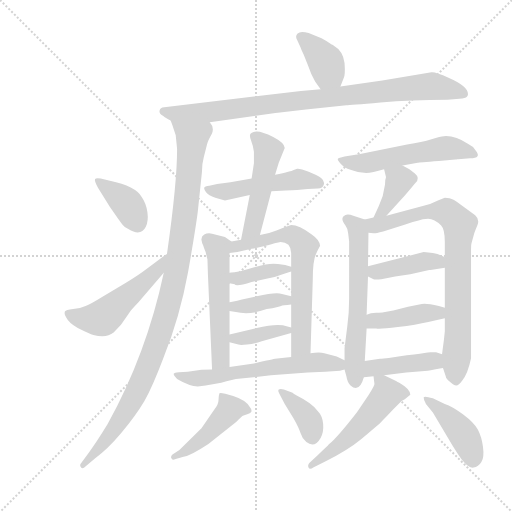
t = 0.00 s
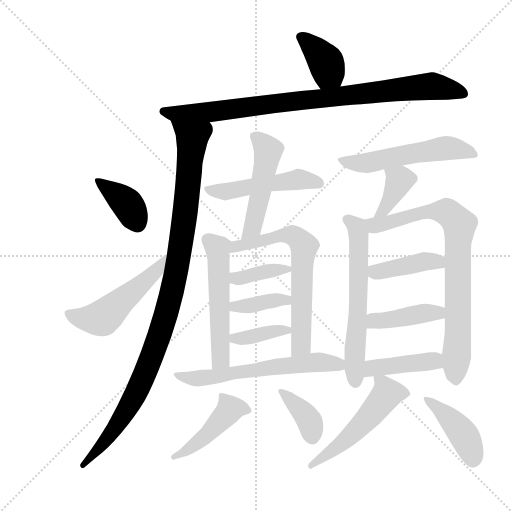
t = 3.26 s
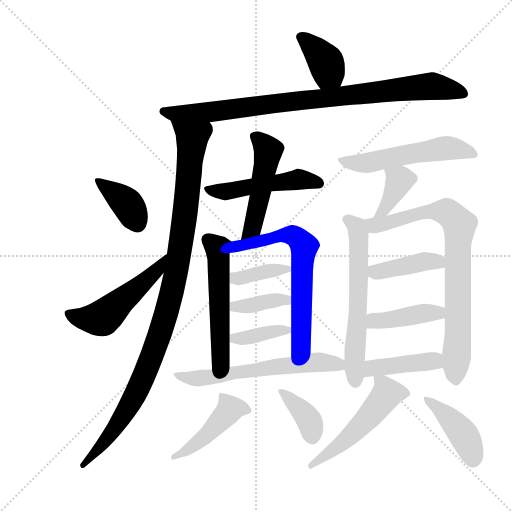
t = 6.52 s
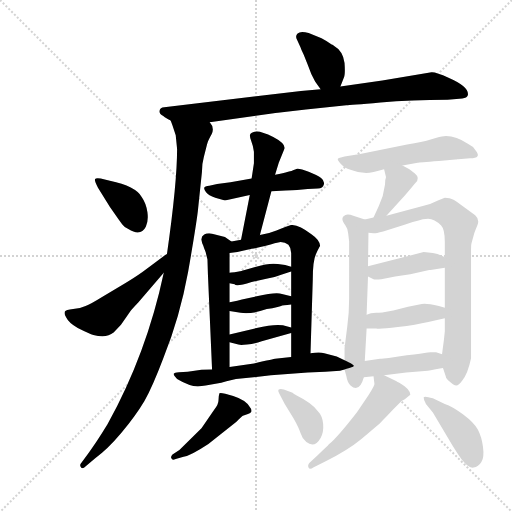
t = 9.78 s
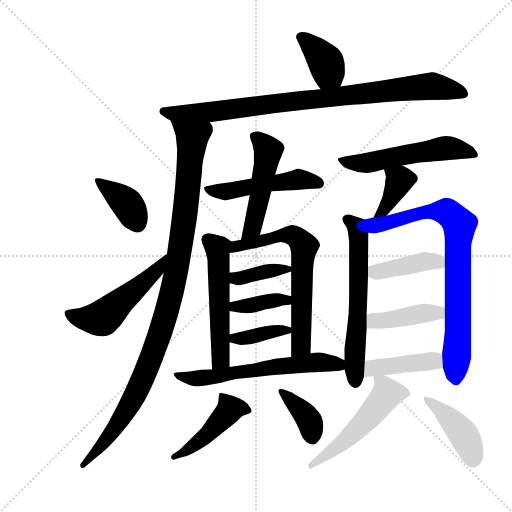
t = 13.04 s
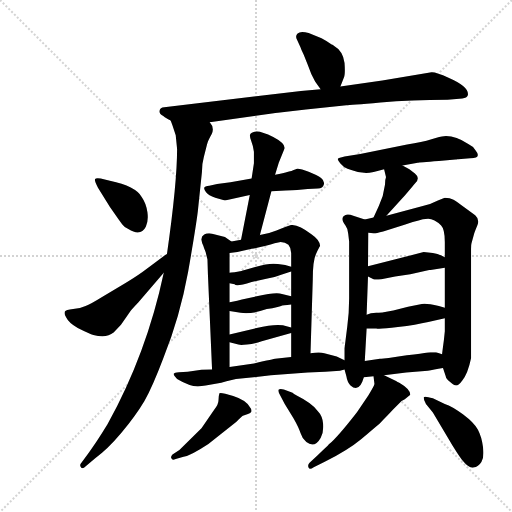
t = 16.30 s

The animated SVG that drew these frames (rendered in a browser with its animation timeline set to each time). Animation: 24 CSS @keyframes rules; one cycle of 16.30 s.

<svg version="1.1" viewBox="0 0 1024 1024" xmlns="http://www.w3.org/2000/svg">
  <g stroke="lightgray" stroke-dasharray="1,1" stroke-width="1" transform="scale(4, 4)">
    <line x1="0" y1="0" x2="256" y2="256"></line>
    <line x1="256" y1="0" x2="0" y2="256"></line>
    <line x1="128" y1="0" x2="128" y2="256"></line>
    <line x1="0" y1="128" x2="256" y2="128"></line>
  </g>
  <g transform="scale(0.92, -0.92) translate(60, -850)">
    <style type="text/css">
      
        @keyframes keyframes0 {
          from {
            stroke: blue;
            stroke-dashoffset: 384;
            stroke-width: 128;
          }
          56% {
            animation-timing-function: step-end;
            stroke: blue;
            stroke-dashoffset: 0;
            stroke-width: 128;
          }
          to {
            stroke: black;
            stroke-width: 1024;
          }
        }
        #make-me-a-hanzi-animation-0 {
          animation: keyframes0 0.5625s both;
          animation-delay: 0s;
          animation-timing-function: linear;
        }
      
        @keyframes keyframes1 {
          from {
            stroke: blue;
            stroke-dashoffset: 912;
            stroke-width: 128;
          }
          75% {
            animation-timing-function: step-end;
            stroke: blue;
            stroke-dashoffset: 0;
            stroke-width: 128;
          }
          to {
            stroke: black;
            stroke-width: 1024;
          }
        }
        #make-me-a-hanzi-animation-1 {
          animation: keyframes1 0.9921875s both;
          animation-delay: 0.5625s;
          animation-timing-function: linear;
        }
      
        @keyframes keyframes2 {
          from {
            stroke: blue;
            stroke-dashoffset: 1076;
            stroke-width: 128;
          }
          78% {
            animation-timing-function: step-end;
            stroke: blue;
            stroke-dashoffset: 0;
            stroke-width: 128;
          }
          to {
            stroke: black;
            stroke-width: 1024;
          }
        }
        #make-me-a-hanzi-animation-2 {
          animation: keyframes2 1.1256510416666667s both;
          animation-delay: 1.5546875s;
          animation-timing-function: linear;
        }
      
        @keyframes keyframes3 {
          from {
            stroke: blue;
            stroke-dashoffset: 387;
            stroke-width: 128;
          }
          56% {
            animation-timing-function: step-end;
            stroke: blue;
            stroke-dashoffset: 0;
            stroke-width: 128;
          }
          to {
            stroke: black;
            stroke-width: 1024;
          }
        }
        #make-me-a-hanzi-animation-3 {
          animation: keyframes3 0.56494140625s both;
          animation-delay: 2.680338541666667s;
          animation-timing-function: linear;
        }
      
        @keyframes keyframes4 {
          from {
            stroke: blue;
            stroke-dashoffset: 522;
            stroke-width: 128;
          }
          63% {
            animation-timing-function: step-end;
            stroke: blue;
            stroke-dashoffset: 0;
            stroke-width: 128;
          }
          to {
            stroke: black;
            stroke-width: 1024;
          }
        }
        #make-me-a-hanzi-animation-4 {
          animation: keyframes4 0.6748046875s both;
          animation-delay: 3.245279947916667s;
          animation-timing-function: linear;
        }
      
        @keyframes keyframes5 {
          from {
            stroke: blue;
            stroke-dashoffset: 500;
            stroke-width: 128;
          }
          62% {
            animation-timing-function: step-end;
            stroke: blue;
            stroke-dashoffset: 0;
            stroke-width: 128;
          }
          to {
            stroke: black;
            stroke-width: 1024;
          }
        }
        #make-me-a-hanzi-animation-5 {
          animation: keyframes5 0.6569010416666666s both;
          animation-delay: 3.920084635416667s;
          animation-timing-function: linear;
        }
      
        @keyframes keyframes6 {
          from {
            stroke: blue;
            stroke-dashoffset: 497;
            stroke-width: 128;
          }
          62% {
            animation-timing-function: step-end;
            stroke: blue;
            stroke-dashoffset: 0;
            stroke-width: 128;
          }
          to {
            stroke: black;
            stroke-width: 1024;
          }
        }
        #make-me-a-hanzi-animation-6 {
          animation: keyframes6 0.6544596354166666s both;
          animation-delay: 4.576985677083334s;
          animation-timing-function: linear;
        }
      
        @keyframes keyframes7 {
          from {
            stroke: blue;
            stroke-dashoffset: 544;
            stroke-width: 128;
          }
          64% {
            animation-timing-function: step-end;
            stroke: blue;
            stroke-dashoffset: 0;
            stroke-width: 128;
          }
          to {
            stroke: black;
            stroke-width: 1024;
          }
        }
        #make-me-a-hanzi-animation-7 {
          animation: keyframes7 0.6927083333333334s both;
          animation-delay: 5.231445312500001s;
          animation-timing-function: linear;
        }
      
        @keyframes keyframes8 {
          from {
            stroke: blue;
            stroke-dashoffset: 668;
            stroke-width: 128;
          }
          68% {
            animation-timing-function: step-end;
            stroke: blue;
            stroke-dashoffset: 0;
            stroke-width: 128;
          }
          to {
            stroke: black;
            stroke-width: 1024;
          }
        }
        #make-me-a-hanzi-animation-8 {
          animation: keyframes8 0.7936197916666666s both;
          animation-delay: 5.924153645833334s;
          animation-timing-function: linear;
        }
      
        @keyframes keyframes9 {
          from {
            stroke: blue;
            stroke-dashoffset: 382;
            stroke-width: 128;
          }
          55% {
            animation-timing-function: step-end;
            stroke: blue;
            stroke-dashoffset: 0;
            stroke-width: 128;
          }
          to {
            stroke: black;
            stroke-width: 1024;
          }
        }
        #make-me-a-hanzi-animation-9 {
          animation: keyframes9 0.5608723958333334s both;
          animation-delay: 6.717773437500001s;
          animation-timing-function: linear;
        }
      
        @keyframes keyframes10 {
          from {
            stroke: blue;
            stroke-dashoffset: 383;
            stroke-width: 128;
          }
          55% {
            animation-timing-function: step-end;
            stroke: blue;
            stroke-dashoffset: 0;
            stroke-width: 128;
          }
          to {
            stroke: black;
            stroke-width: 1024;
          }
        }
        #make-me-a-hanzi-animation-10 {
          animation: keyframes10 0.5616861979166666s both;
          animation-delay: 7.278645833333334s;
          animation-timing-function: linear;
        }
      
        @keyframes keyframes11 {
          from {
            stroke: blue;
            stroke-dashoffset: 378;
            stroke-width: 128;
          }
          55% {
            animation-timing-function: step-end;
            stroke: blue;
            stroke-dashoffset: 0;
            stroke-width: 128;
          }
          to {
            stroke: black;
            stroke-width: 1024;
          }
        }
        #make-me-a-hanzi-animation-11 {
          animation: keyframes11 0.5576171875s both;
          animation-delay: 7.840332031250001s;
          animation-timing-function: linear;
        }
      
        @keyframes keyframes12 {
          from {
            stroke: blue;
            stroke-dashoffset: 619;
            stroke-width: 128;
          }
          67% {
            animation-timing-function: step-end;
            stroke: blue;
            stroke-dashoffset: 0;
            stroke-width: 128;
          }
          to {
            stroke: black;
            stroke-width: 1024;
          }
        }
        #make-me-a-hanzi-animation-12 {
          animation: keyframes12 0.7537434895833334s both;
          animation-delay: 8.39794921875s;
          animation-timing-function: linear;
        }
      
        @keyframes keyframes13 {
          from {
            stroke: blue;
            stroke-dashoffset: 456;
            stroke-width: 128;
          }
          60% {
            animation-timing-function: step-end;
            stroke: blue;
            stroke-dashoffset: 0;
            stroke-width: 128;
          }
          to {
            stroke: black;
            stroke-width: 1024;
          }
        }
        #make-me-a-hanzi-animation-13 {
          animation: keyframes13 0.62109375s both;
          animation-delay: 9.151692708333334s;
          animation-timing-function: linear;
        }
      
        @keyframes keyframes14 {
          from {
            stroke: blue;
            stroke-dashoffset: 378;
            stroke-width: 128;
          }
          55% {
            animation-timing-function: step-end;
            stroke: blue;
            stroke-dashoffset: 0;
            stroke-width: 128;
          }
          to {
            stroke: black;
            stroke-width: 1024;
          }
        }
        #make-me-a-hanzi-animation-14 {
          animation: keyframes14 0.5576171875s both;
          animation-delay: 9.772786458333334s;
          animation-timing-function: linear;
        }
      
        @keyframes keyframes15 {
          from {
            stroke: blue;
            stroke-dashoffset: 547;
            stroke-width: 128;
          }
          64% {
            animation-timing-function: step-end;
            stroke: blue;
            stroke-dashoffset: 0;
            stroke-width: 128;
          }
          to {
            stroke: black;
            stroke-width: 1024;
          }
        }
        #make-me-a-hanzi-animation-15 {
          animation: keyframes15 0.6951497395833334s both;
          animation-delay: 10.330403645833334s;
          animation-timing-function: linear;
        }
      
        @keyframes keyframes16 {
          from {
            stroke: blue;
            stroke-dashoffset: 384;
            stroke-width: 128;
          }
          56% {
            animation-timing-function: step-end;
            stroke: blue;
            stroke-dashoffset: 0;
            stroke-width: 128;
          }
          to {
            stroke: black;
            stroke-width: 1024;
          }
        }
        #make-me-a-hanzi-animation-16 {
          animation: keyframes16 0.5625s both;
          animation-delay: 11.025553385416668s;
          animation-timing-function: linear;
        }
      
        @keyframes keyframes17 {
          from {
            stroke: blue;
            stroke-dashoffset: 618;
            stroke-width: 128;
          }
          67% {
            animation-timing-function: step-end;
            stroke: blue;
            stroke-dashoffset: 0;
            stroke-width: 128;
          }
          to {
            stroke: black;
            stroke-width: 1024;
          }
        }
        #make-me-a-hanzi-animation-17 {
          animation: keyframes17 0.7529296875s both;
          animation-delay: 11.588053385416668s;
          animation-timing-function: linear;
        }
      
        @keyframes keyframes18 {
          from {
            stroke: blue;
            stroke-dashoffset: 807;
            stroke-width: 128;
          }
          72% {
            animation-timing-function: step-end;
            stroke: blue;
            stroke-dashoffset: 0;
            stroke-width: 128;
          }
          to {
            stroke: black;
            stroke-width: 1024;
          }
        }
        #make-me-a-hanzi-animation-18 {
          animation: keyframes18 0.90673828125s both;
          animation-delay: 12.340983072916668s;
          animation-timing-function: linear;
        }
      
        @keyframes keyframes19 {
          from {
            stroke: blue;
            stroke-dashoffset: 412;
            stroke-width: 128;
          }
          57% {
            animation-timing-function: step-end;
            stroke: blue;
            stroke-dashoffset: 0;
            stroke-width: 128;
          }
          to {
            stroke: black;
            stroke-width: 1024;
          }
        }
        #make-me-a-hanzi-animation-19 {
          animation: keyframes19 0.5852864583333334s both;
          animation-delay: 13.247721354166668s;
          animation-timing-function: linear;
        }
      
        @keyframes keyframes20 {
          from {
            stroke: blue;
            stroke-dashoffset: 419;
            stroke-width: 128;
          }
          58% {
            animation-timing-function: step-end;
            stroke: blue;
            stroke-dashoffset: 0;
            stroke-width: 128;
          }
          to {
            stroke: black;
            stroke-width: 1024;
          }
        }
        #make-me-a-hanzi-animation-20 {
          animation: keyframes20 0.5909830729166666s both;
          animation-delay: 13.833007812500002s;
          animation-timing-function: linear;
        }
      
        @keyframes keyframes21 {
          from {
            stroke: blue;
            stroke-dashoffset: 424;
            stroke-width: 128;
          }
          58% {
            animation-timing-function: step-end;
            stroke: blue;
            stroke-dashoffset: 0;
            stroke-width: 128;
          }
          to {
            stroke: black;
            stroke-width: 1024;
          }
        }
        #make-me-a-hanzi-animation-21 {
          animation: keyframes21 0.5950520833333334s both;
          animation-delay: 14.423990885416668s;
          animation-timing-function: linear;
        }
      
        @keyframes keyframes22 {
          from {
            stroke: blue;
            stroke-dashoffset: 529;
            stroke-width: 128;
          }
          63% {
            animation-timing-function: step-end;
            stroke: blue;
            stroke-dashoffset: 0;
            stroke-width: 128;
          }
          to {
            stroke: black;
            stroke-width: 1024;
          }
        }
        #make-me-a-hanzi-animation-22 {
          animation: keyframes22 0.6805013020833334s both;
          animation-delay: 15.019042968750002s;
          animation-timing-function: linear;
        }
      
        @keyframes keyframes23 {
          from {
            stroke: blue;
            stroke-dashoffset: 426;
            stroke-width: 128;
          }
          58% {
            animation-timing-function: step-end;
            stroke: blue;
            stroke-dashoffset: 0;
            stroke-width: 128;
          }
          to {
            stroke: black;
            stroke-width: 1024;
          }
        }
        #make-me-a-hanzi-animation-23 {
          animation: keyframes23 0.5966796875s both;
          animation-delay: 15.699544270833336s;
          animation-timing-function: linear;
        }
      
    </style>
    
      <path d="M 680 662 L 687 680 Q 691 686 689 713 Q 686 739 665 751 Q 665 752 661 753 Q 649 762 639 767 L 611 778 Q 593 783 587 777 Q 581 771 586 763 Q 590 754 593 748 Q 595 742 598 736 Q 601 730 609 709 Q 616 688 625 673 L 637 656 C 654 631 669 634 680 662 Z" fill="lightgray"></path>
    
      <path d="M 396 584 L 535 604 Q 537 604 544 605 L 605 612 L 693 621 Q 700 621 767 627 Q 834 633 913 633 L 945 636 Q 955 637 957 643 Q 961 661 915 681 Q 887 694 878 693 L 771 675 L 680 662 L 637 656 L 594 652 L 297 617 Q 288 616 287 610 Q 285 603 295 598 Q 299 594 311 588 L 396 584 Z" fill="lightgray"></path>
    
      <path d="M 311 588 L 315 577 L 322 556 L 325 526 Q 325 452 303 298 L 296 257 Q 259 82 174 -72 Q 149 -113 133 -134 L 117 -156 Q 112 -161 116 -166 Q 119 -171 127 -163 L 147 -146 Q 173 -128 204 -91 Q 235 -54 254 -22 Q 272 10 295 71 Q 331 160 349 259 Q 366 357 370 390 L 379 476 Q 379 494 383 508 L 390 536 Q 392 544 400 558 Q 407 572 396 584 C 390 613 301 616 311 588 Z" fill="lightgray"></path>
    
      <path d="M 179 400 L 198 373 Q 201 369 205.5 362.5 Q 210 356 219 352 Q 246 335 257 357 Q 263 369 260.5 388.5 Q 258 408 248 422 Q 235 445 179 457 L 159 462 Q 148 464 146.5 460.5 Q 145 457 153 442 L 179 400 Z" fill="lightgray"></path>
    
      <path d="M 303 298 Q 301 297 300 296 L 257 264 Q 243 253 212 234 L 161 204 Q 137 189 126 185 Q 115 180 99 178 Q 83 176 81 173 Q 79 166 84 160 Q 89 149 109 137 Q 135 124 143 122 Q 171 114 187 127 L 203 144 L 223 173 Q 223 174 241 193 L 296 257 C 316 280 327 315 303 298 Z" fill="lightgray"></path>
    
      <path d="M 487 462 L 441 454 L 412 450 L 395 446 Q 385 445 384 442 Q 383 439 388 432 Q 393 425 408 420 L 429 414 L 483 426 L 530 434 L 561 436 Q 576 436 586 437 L 609 439 L 631 440 Q 642 441 644 449 Q 646 457 638 463 Q 630 469 611 476.5 Q 592 484 586 483 L 577 480 Q 575 478 538 470 L 487 462 Z" fill="lightgray"></path>
    
      <path d="M 538 470 L 546 496 L 559 528 Q 559 539 534 552 Q 508 565 497 564 Q 485 562 484 558 Q 482 554 486 544 Q 490 534 492 520 L 492 495 L 487 462 L 483 426 L 464 329 C 458 300 497 310 505 339 L 530 434 L 538 470 Z" fill="lightgray"></path>
    
      <path d="M 443 325 L 429 335 L 401 342 Q 391 344 384 340 Q 377 336 378 328 Q 379 320 382 316 Q 383 312 387 302 L 391 286 L 392 254 L 401 47 C 402 17 439 22 439 52 L 439 106 L 439 123 L 439 174 L 439 193 L 439 234 L 439 257 L 439 300 C 439 328 447 322 443 325 Z" fill="lightgray"></path>
    
      <path d="M 464 329 L 443 325 C 414 319 409 296 439 300 L 456 302 L 487 309 Q 520 315 537 321 L 550 324 Q 560 324 567 318 Q 573 311 573 300 L 573 270 L 573 260 L 573 206 L 573 188 L 573 138 L 573 126 L 573 74 C 573 44 614 52 615 82 L 620 244 Q 620 283 627 298 Q 634 313 636 315 Q 636 328 617 341 Q 590 361 573 361 Q 561 357 541 349 Q 521 341 505 339 L 464 329 Z" fill="lightgray"></path>
    
      <path d="M 439 234 L 450 232 Q 453 226 487 237 L 519 244 Q 539 247 553 253 Q 566 258 573 260 C 589 265 589 265 573 270 L 560 274 L 544 276 Q 526 279 497 270 Q 467 261 465 261 L 450 258 Q 441 257 439 257 C 409 255 409 239 439 234 Z" fill="lightgray"></path>
    
      <path d="M 439 174 L 463 170 Q 485 166 520 178 Q 547 183 551 185 Q 554 186 573 188 C 603 191 602 199 573 206 L 553 211 Q 541 216 498 206 L 466 199 Q 443 193 439 193 C 409 189 409 179 439 174 Z" fill="lightgray"></path>
    
      <path d="M 573 138 L 555 143 Q 535 146 498 137 L 439 123 C 410 116 410 114 439 106 L 454 102 Q 459 99 477 101 Q 494 103 509 108 L 573 126 C 594 132 594 132 573 138 Z" fill="lightgray"></path>
    
      <path d="M 401 47 L 378 46 L 348 42 L 329 41 Q 319 40 318 38 Q 316 35 325 26 Q 352 10 370 10 L 387 12 L 421 18 Q 446 25 453 26 L 529 34 L 609 40 L 647 42 L 679 44 L 689 47 C 716 54 716 54 689 67 L 672 75 L 645 82 Q 635 85 615 82 L 573 74 L 538 70 Q 537 70 492 60 L 439 52 L 401 47 Z" fill="lightgray"></path>
    
      <path d="M 315 -138 Q 310 -143 313 -147 Q 314 -151 322 -148 L 339 -143 Q 355 -140 393 -115 L 454 -67 Q 466 -55 468 -54 L 479 -50 Q 485 -49 487 -44 Q 487 -39 483 -35 Q 475 -20 447 -11 Q 419 -2 417 -5 Q 415 -11 415 -20 Q 415 -29 406 -40 L 378 -81 L 330 -128 L 315 -138 Z" fill="lightgray"></path>
    
      <path d="M 559 -28 L 578 -59 Q 590 -80 593.5 -92 Q 597 -104 606 -111 Q 624 -125 637 -102 Q 644 -89 642.5 -71.5 Q 641 -54 631 -44 Q 619 -27 585 -10 Q 578 -6 576 -4 L 557 3 Q 549 6 546 3 Q 543 0 549 -9 L 559 -28 Z" fill="lightgray"></path>
    
      <path d="M 815 490 L 848 496 Q 850 497 894 500 L 930 503 Q 932 503 934 504 L 936 504 L 962 506 Q 988 506 974 523 Q 969 532 958 537 Q 929 556 905 554 Q 898 554 878 547.5 Q 858 541 825 536 L 723 515 L 689 510 Q 676 507 674.5 505 Q 673 503 680 494.5 Q 687 486 695.5 483 Q 704 480 718 476 L 736 474 Q 749 474 775 482 L 815 490 Z" fill="lightgray"></path>
    
      <path d="M 780 381 L 821 426 Q 839 447 843 452 Q 854 463 842 473 L 830 482 L 815 490 C 789 504 768 511 775 482 L 779 466 L 779 464 Q 777 460 777 449 L 772 424 Q 765 406 763 401 L 752 377 C 740 350 760 359 780 381 Z" fill="lightgray"></path>
    
      <path d="M 689 47 L 693 32 Q 695 19 702 12 Q 721 -5 731 30 L 733 65 L 737 136 L 737 166 L 740 249 L 740 271 L 741 344 C 741 370 741 370 733 373 L 708 381 Q 696 386 690 382 Q 678 377 691 360 Q 697 352 697 342 L 699 325 L 699 201 Q 699 170 695 141 L 689 93 L 689 67 L 689 47 Z" fill="lightgray"></path>
    
      <path d="M 903 50 L 909 32 Q 909 27 918 20 Q 926 12 932 12 Q 937 12 945 23 Q 957 37 964 71 L 964 309 Q 964 318 965 321 L 971 343 Q 973 349 978 361 Q 983 373 973 382 L 950 399 Q 934 411 926 416 Q 918 420 907 420 L 892 414 Q 877 406 859 402 L 780 381 L 752 377 L 733 373 C 704 367 711 345 741 344 L 752 343 Q 754 342 773 347 L 821 362 Q 857 374 865 374 Q 881 378 899 360 Q 907 352 907 324 L 907 291 L 907 268 L 907 181 L 907 158 L 907 130 L 905 111 Q 901 81 901 80 L 903 50 Z" fill="lightgray"></path>
    
      <path d="M 740 249 L 752 243 Q 755 242 769 243 L 799 249 L 832 254 L 873 263 L 876 263 L 907 268 C 937 273 934 278 907 291 Q 893 298 881 300 L 861 302 L 740 271 C 711 264 713 262 740 249 Z" fill="lightgray"></path>
    
      <path d="M 871 150 L 907 158 C 936 165 936 172 907 181 L 894 185 Q 866 191 857 189 L 827 183 L 795 175 L 774 171 Q 770 170 758 170 Q 745 170 737 166 C 709 155 707 136 737 136 L 758 136 Q 764 134 805 139 Q 845 144 871 150 Z" fill="lightgray"></path>
    
      <path d="M 731 30 L 752 32 L 775 34 L 823 40 L 870 44 Q 882 46 903 50 C 932 56 930 71 901 80 L 888 84 L 876 84 Q 875 84 785 72 L 769 70 L 766 70 L 733 65 C 703 61 701 27 731 30 Z" fill="lightgray"></path>
    
      <path d="M 752 32 L 754 16 Q 755 13 741 -9 L 716 -46 Q 674 -100 655 -116 Q 652 -120 630 -140 L 613 -156 Q 608 -161 611 -167 Q 613 -172 622 -166 L 646 -154 Q 696 -129 725 -105 Q 754 -80 765 -71 Q 783 -53 794 -41 L 813 -22 L 820 -18 L 832 -8 Q 832 4 808 18 Q 804 20 801 22 L 775 34 C 750 45 750 45 752 32 Z" fill="lightgray"></path>
    
      <path d="M 881 -47 L 924 -119 Q 942 -148 948 -154 Q 959 -168 969.5 -166.5 Q 980 -165 986.5 -154.5 Q 993 -144 990 -121.5 Q 987 -99 979 -84 Q 971 -69 947 -51 Q 923 -33 907 -28 L 881 -16 Q 862 -10 861 -14 Q 861 -20 866 -28 L 881 -47 Z" fill="lightgray"></path>
    
    
      <clipPath id="make-me-a-hanzi-clip-0">
        <path d="M 680 662 L 687 680 Q 691 686 689 713 Q 686 739 665 751 Q 665 752 661 753 Q 649 762 639 767 L 611 778 Q 593 783 587 777 Q 581 771 586 763 Q 590 754 593 748 Q 595 742 598 736 Q 601 730 609 709 Q 616 688 625 673 L 637 656 C 654 631 669 634 680 662 Z"></path>
      </clipPath>
      <path clip-path="url(#make-me-a-hanzi-clip-0)" d="M 595 769 L 623 746 L 649 712 L 654 693 L 643 666" fill="none" id="make-me-a-hanzi-animation-0" stroke-dasharray="256 512" stroke-linecap="round"></path>
    
      <clipPath id="make-me-a-hanzi-clip-1">
        <path d="M 396 584 L 535 604 Q 537 604 544 605 L 605 612 L 693 621 Q 700 621 767 627 Q 834 633 913 633 L 945 636 Q 955 637 957 643 Q 961 661 915 681 Q 887 694 878 693 L 771 675 L 680 662 L 637 656 L 594 652 L 297 617 Q 288 616 287 610 Q 285 603 295 598 Q 299 594 311 588 L 396 584 Z"></path>
      </clipPath>
      <path clip-path="url(#make-me-a-hanzi-clip-1)" d="M 296 607 L 401 607 L 879 663 L 947 646" fill="none" id="make-me-a-hanzi-animation-1" stroke-dasharray="784 1568" stroke-linecap="round"></path>
    
      <clipPath id="make-me-a-hanzi-clip-2">
        <path d="M 311 588 L 315 577 L 322 556 L 325 526 Q 325 452 303 298 L 296 257 Q 259 82 174 -72 Q 149 -113 133 -134 L 117 -156 Q 112 -161 116 -166 Q 119 -171 127 -163 L 147 -146 Q 173 -128 204 -91 Q 235 -54 254 -22 Q 272 10 295 71 Q 331 160 349 259 Q 366 357 370 390 L 379 476 Q 379 494 383 508 L 390 536 Q 392 544 400 558 Q 407 572 396 584 C 390 613 301 616 311 588 Z"></path>
      </clipPath>
      <path clip-path="url(#make-me-a-hanzi-clip-2)" d="M 318 584 L 358 551 L 343 389 L 306 184 L 268 71 L 224 -26 L 194 -74 L 121 -162" fill="none" id="make-me-a-hanzi-animation-2" stroke-dasharray="948 1896" stroke-linecap="round"></path>
    
      <clipPath id="make-me-a-hanzi-clip-3">
        <path d="M 179 400 L 198 373 Q 201 369 205.5 362.5 Q 210 356 219 352 Q 246 335 257 357 Q 263 369 260.5 388.5 Q 258 408 248 422 Q 235 445 179 457 L 159 462 Q 148 464 146.5 460.5 Q 145 457 153 442 L 179 400 Z"></path>
      </clipPath>
      <path clip-path="url(#make-me-a-hanzi-clip-3)" d="M 153 458 L 218 405 L 239 363" fill="none" id="make-me-a-hanzi-animation-3" stroke-dasharray="259 518" stroke-linecap="round"></path>
    
      <clipPath id="make-me-a-hanzi-clip-4">
        <path d="M 303 298 Q 301 297 300 296 L 257 264 Q 243 253 212 234 L 161 204 Q 137 189 126 185 Q 115 180 99 178 Q 83 176 81 173 Q 79 166 84 160 Q 89 149 109 137 Q 135 124 143 122 Q 171 114 187 127 L 203 144 L 223 173 Q 223 174 241 193 L 296 257 C 316 280 327 315 303 298 Z"></path>
      </clipPath>
      <path clip-path="url(#make-me-a-hanzi-clip-4)" d="M 87 168 L 115 158 L 163 159 L 280 261 L 296 290" fill="none" id="make-me-a-hanzi-animation-4" stroke-dasharray="394 788" stroke-linecap="round"></path>
    
      <clipPath id="make-me-a-hanzi-clip-5">
        <path d="M 487 462 L 441 454 L 412 450 L 395 446 Q 385 445 384 442 Q 383 439 388 432 Q 393 425 408 420 L 429 414 L 483 426 L 530 434 L 561 436 Q 576 436 586 437 L 609 439 L 631 440 Q 642 441 644 449 Q 646 457 638 463 Q 630 469 611 476.5 Q 592 484 586 483 L 577 480 Q 575 478 538 470 L 487 462 Z"></path>
      </clipPath>
      <path clip-path="url(#make-me-a-hanzi-clip-5)" d="M 391 439 L 429 433 L 588 460 L 632 452" fill="none" id="make-me-a-hanzi-animation-5" stroke-dasharray="372 744" stroke-linecap="round"></path>
    
      <clipPath id="make-me-a-hanzi-clip-6">
        <path d="M 538 470 L 546 496 L 559 528 Q 559 539 534 552 Q 508 565 497 564 Q 485 562 484 558 Q 482 554 486 544 Q 490 534 492 520 L 492 495 L 487 462 L 483 426 L 464 329 C 458 300 497 310 505 339 L 530 434 L 538 470 Z"></path>
      </clipPath>
      <path clip-path="url(#make-me-a-hanzi-clip-6)" d="M 493 553 L 523 522 L 492 364 L 470 335" fill="none" id="make-me-a-hanzi-animation-6" stroke-dasharray="369 738" stroke-linecap="round"></path>
    
      <clipPath id="make-me-a-hanzi-clip-7">
        <path d="M 443 325 L 429 335 L 401 342 Q 391 344 384 340 Q 377 336 378 328 Q 379 320 382 316 Q 383 312 387 302 L 391 286 L 392 254 L 401 47 C 402 17 439 22 439 52 L 439 106 L 439 123 L 439 174 L 439 193 L 439 234 L 439 257 L 439 300 C 439 328 447 322 443 325 Z"></path>
      </clipPath>
      <path clip-path="url(#make-me-a-hanzi-clip-7)" d="M 392 329 L 413 311 L 416 278 L 419 72 L 406 55" fill="none" id="make-me-a-hanzi-animation-7" stroke-dasharray="416 832" stroke-linecap="round"></path>
    
      <clipPath id="make-me-a-hanzi-clip-8">
        <path d="M 464 329 L 443 325 C 414 319 409 296 439 300 L 456 302 L 487 309 Q 520 315 537 321 L 550 324 Q 560 324 567 318 Q 573 311 573 300 L 573 270 L 573 260 L 573 206 L 573 188 L 573 138 L 573 126 L 573 74 C 573 44 614 52 615 82 L 620 244 Q 620 283 627 298 Q 634 313 636 315 Q 636 328 617 341 Q 590 361 573 361 Q 561 357 541 349 Q 521 341 505 339 L 464 329 Z"></path>
      </clipPath>
      <path clip-path="url(#make-me-a-hanzi-clip-8)" d="M 443 306 L 453 314 L 565 340 L 580 337 L 601 315 L 595 105 L 579 81" fill="none" id="make-me-a-hanzi-animation-8" stroke-dasharray="540 1080" stroke-linecap="round"></path>
    
      <clipPath id="make-me-a-hanzi-clip-9">
        <path d="M 439 234 L 450 232 Q 453 226 487 237 L 519 244 Q 539 247 553 253 Q 566 258 573 260 C 589 265 589 265 573 270 L 560 274 L 544 276 Q 526 279 497 270 Q 467 261 465 261 L 450 258 Q 441 257 439 257 C 409 255 409 239 439 234 Z"></path>
      </clipPath>
      <path clip-path="url(#make-me-a-hanzi-clip-9)" d="M 445 251 L 458 245 L 509 259 L 567 265" fill="none" id="make-me-a-hanzi-animation-9" stroke-dasharray="254 508" stroke-linecap="round"></path>
    
      <clipPath id="make-me-a-hanzi-clip-10">
        <path d="M 439 174 L 463 170 Q 485 166 520 178 Q 547 183 551 185 Q 554 186 573 188 C 603 191 602 199 573 206 L 553 211 Q 541 216 498 206 L 466 199 Q 443 193 439 193 C 409 189 409 179 439 174 Z"></path>
      </clipPath>
      <path clip-path="url(#make-me-a-hanzi-clip-10)" d="M 444 188 L 450 183 L 480 185 L 567 202" fill="none" id="make-me-a-hanzi-animation-10" stroke-dasharray="255 510" stroke-linecap="round"></path>
    
      <clipPath id="make-me-a-hanzi-clip-11">
        <path d="M 573 138 L 555 143 Q 535 146 498 137 L 439 123 C 410 116 410 114 439 106 L 454 102 Q 459 99 477 101 Q 494 103 509 108 L 573 126 C 594 132 594 132 573 138 Z"></path>
      </clipPath>
      <path clip-path="url(#make-me-a-hanzi-clip-11)" d="M 448 119 L 451 114 L 469 114 L 566 132" fill="none" id="make-me-a-hanzi-animation-11" stroke-dasharray="250 500" stroke-linecap="round"></path>
    
      <clipPath id="make-me-a-hanzi-clip-12">
        <path d="M 401 47 L 378 46 L 348 42 L 329 41 Q 319 40 318 38 Q 316 35 325 26 Q 352 10 370 10 L 387 12 L 421 18 Q 446 25 453 26 L 529 34 L 609 40 L 647 42 L 679 44 L 689 47 C 716 54 716 54 689 67 L 672 75 L 645 82 Q 635 85 615 82 L 573 74 L 538 70 Q 537 70 492 60 L 439 52 L 401 47 Z"></path>
      </clipPath>
      <path clip-path="url(#make-me-a-hanzi-clip-12)" d="M 325 34 L 354 27 L 401 30 L 528 52 L 636 63 L 675 58 L 682 52" fill="none" id="make-me-a-hanzi-animation-12" stroke-dasharray="491 982" stroke-linecap="round"></path>
    
      <clipPath id="make-me-a-hanzi-clip-13">
        <path d="M 315 -138 Q 310 -143 313 -147 Q 314 -151 322 -148 L 339 -143 Q 355 -140 393 -115 L 454 -67 Q 466 -55 468 -54 L 479 -50 Q 485 -49 487 -44 Q 487 -39 483 -35 Q 475 -20 447 -11 Q 419 -2 417 -5 Q 415 -11 415 -20 Q 415 -29 406 -40 L 378 -81 L 330 -128 L 315 -138 Z"></path>
      </clipPath>
      <path clip-path="url(#make-me-a-hanzi-clip-13)" d="M 479 -42 L 459 -37 L 439 -42 L 376 -108 L 318 -143" fill="none" id="make-me-a-hanzi-animation-13" stroke-dasharray="328 656" stroke-linecap="round"></path>
    
      <clipPath id="make-me-a-hanzi-clip-14">
        <path d="M 559 -28 L 578 -59 Q 590 -80 593.5 -92 Q 597 -104 606 -111 Q 624 -125 637 -102 Q 644 -89 642.5 -71.5 Q 641 -54 631 -44 Q 619 -27 585 -10 Q 578 -6 576 -4 L 557 3 Q 549 6 546 3 Q 543 0 549 -9 L 559 -28 Z"></path>
      </clipPath>
      <path clip-path="url(#make-me-a-hanzi-clip-14)" d="M 552 -2 L 607 -57 L 615 -70 L 618 -99" fill="none" id="make-me-a-hanzi-animation-14" stroke-dasharray="250 500" stroke-linecap="round"></path>
    
      <clipPath id="make-me-a-hanzi-clip-15">
        <path d="M 815 490 L 848 496 Q 850 497 894 500 L 930 503 Q 932 503 934 504 L 936 504 L 962 506 Q 988 506 974 523 Q 969 532 958 537 Q 929 556 905 554 Q 898 554 878 547.5 Q 858 541 825 536 L 723 515 L 689 510 Q 676 507 674.5 505 Q 673 503 680 494.5 Q 687 486 695.5 483 Q 704 480 718 476 L 736 474 Q 749 474 775 482 L 815 490 Z"></path>
      </clipPath>
      <path clip-path="url(#make-me-a-hanzi-clip-15)" d="M 683 503 L 705 496 L 739 496 L 910 528 L 968 514" fill="none" id="make-me-a-hanzi-animation-15" stroke-dasharray="419 838" stroke-linecap="round"></path>
    
      <clipPath id="make-me-a-hanzi-clip-16">
        <path d="M 780 381 L 821 426 Q 839 447 843 452 Q 854 463 842 473 L 830 482 L 815 490 C 789 504 768 511 775 482 L 779 466 L 779 464 Q 777 460 777 449 L 772 424 Q 765 406 763 401 L 752 377 C 740 350 760 359 780 381 Z"></path>
      </clipPath>
      <path clip-path="url(#make-me-a-hanzi-clip-16)" d="M 782 480 L 809 458 L 776 395 L 759 381" fill="none" id="make-me-a-hanzi-animation-16" stroke-dasharray="256 512" stroke-linecap="round"></path>
    
      <clipPath id="make-me-a-hanzi-clip-17">
        <path d="M 689 47 L 693 32 Q 695 19 702 12 Q 721 -5 731 30 L 733 65 L 737 136 L 737 166 L 740 249 L 740 271 L 741 344 C 741 370 741 370 733 373 L 708 381 Q 696 386 690 382 Q 678 377 691 360 Q 697 352 697 342 L 699 325 L 699 201 Q 699 170 695 141 L 689 93 L 689 67 L 689 47 Z"></path>
      </clipPath>
      <path clip-path="url(#make-me-a-hanzi-clip-17)" d="M 696 371 L 716 356 L 720 337 L 713 19" fill="none" id="make-me-a-hanzi-animation-17" stroke-dasharray="490 980" stroke-linecap="round"></path>
    
      <clipPath id="make-me-a-hanzi-clip-18">
        <path d="M 903 50 L 909 32 Q 909 27 918 20 Q 926 12 932 12 Q 937 12 945 23 Q 957 37 964 71 L 964 309 Q 964 318 965 321 L 971 343 Q 973 349 978 361 Q 983 373 973 382 L 950 399 Q 934 411 926 416 Q 918 420 907 420 L 892 414 Q 877 406 859 402 L 780 381 L 752 377 L 733 373 C 704 367 711 345 741 344 L 752 343 Q 754 342 773 347 L 821 362 Q 857 374 865 374 Q 881 378 899 360 Q 907 352 907 324 L 907 291 L 907 268 L 907 181 L 907 158 L 907 130 L 905 111 Q 901 81 901 80 L 903 50 Z"></path>
      </clipPath>
      <path clip-path="url(#make-me-a-hanzi-clip-18)" d="M 739 367 L 762 361 L 859 387 L 897 391 L 915 387 L 935 367 L 936 127 L 929 25" fill="none" id="make-me-a-hanzi-animation-18" stroke-dasharray="679 1358" stroke-linecap="round"></path>
    
      <clipPath id="make-me-a-hanzi-clip-19">
        <path d="M 740 249 L 752 243 Q 755 242 769 243 L 799 249 L 832 254 L 873 263 L 876 263 L 907 268 C 937 273 934 278 907 291 Q 893 298 881 300 L 861 302 L 740 271 C 711 264 713 262 740 249 Z"></path>
      </clipPath>
      <path clip-path="url(#make-me-a-hanzi-clip-19)" d="M 749 266 L 763 259 L 864 282 L 891 281 L 898 274" fill="none" id="make-me-a-hanzi-animation-19" stroke-dasharray="284 568" stroke-linecap="round"></path>
    
      <clipPath id="make-me-a-hanzi-clip-20">
        <path d="M 871 150 L 907 158 C 936 165 936 172 907 181 L 894 185 Q 866 191 857 189 L 827 183 L 795 175 L 774 171 Q 770 170 758 170 Q 745 170 737 166 C 709 155 707 136 737 136 L 758 136 Q 764 134 805 139 Q 845 144 871 150 Z"></path>
      </clipPath>
      <path clip-path="url(#make-me-a-hanzi-clip-20)" d="M 742 144 L 753 151 L 861 169 L 892 170 L 899 164" fill="none" id="make-me-a-hanzi-animation-20" stroke-dasharray="291 582" stroke-linecap="round"></path>
    
      <clipPath id="make-me-a-hanzi-clip-21">
        <path d="M 731 30 L 752 32 L 775 34 L 823 40 L 870 44 Q 882 46 903 50 C 932 56 930 71 901 80 L 888 84 L 876 84 Q 875 84 785 72 L 769 70 L 766 70 L 733 65 C 703 61 701 27 731 30 Z"></path>
      </clipPath>
      <path clip-path="url(#make-me-a-hanzi-clip-21)" d="M 736 36 L 750 50 L 801 58 L 882 65 L 895 57" fill="none" id="make-me-a-hanzi-animation-21" stroke-dasharray="296 592" stroke-linecap="round"></path>
    
      <clipPath id="make-me-a-hanzi-clip-22">
        <path d="M 752 32 L 754 16 Q 755 13 741 -9 L 716 -46 Q 674 -100 655 -116 Q 652 -120 630 -140 L 613 -156 Q 608 -161 611 -167 Q 613 -172 622 -166 L 646 -154 Q 696 -129 725 -105 Q 754 -80 765 -71 Q 783 -53 794 -41 L 813 -22 L 820 -18 L 832 -8 Q 832 4 808 18 Q 804 20 801 22 L 775 34 C 750 45 750 45 752 32 Z"></path>
      </clipPath>
      <path clip-path="url(#make-me-a-hanzi-clip-22)" d="M 758 29 L 774 14 L 782 -6 L 768 -25 L 698 -101 L 616 -162" fill="none" id="make-me-a-hanzi-animation-22" stroke-dasharray="401 802" stroke-linecap="round"></path>
    
      <clipPath id="make-me-a-hanzi-clip-23">
        <path d="M 881 -47 L 924 -119 Q 942 -148 948 -154 Q 959 -168 969.5 -166.5 Q 980 -165 986.5 -154.5 Q 993 -144 990 -121.5 Q 987 -99 979 -84 Q 971 -69 947 -51 Q 923 -33 907 -28 L 881 -16 Q 862 -10 861 -14 Q 861 -20 866 -28 L 881 -47 Z"></path>
      </clipPath>
      <path clip-path="url(#make-me-a-hanzi-clip-23)" d="M 866 -20 L 894 -38 L 936 -79 L 952 -102 L 968 -149" fill="none" id="make-me-a-hanzi-animation-23" stroke-dasharray="298 596" stroke-linecap="round"></path>
    
  </g>
</svg>
